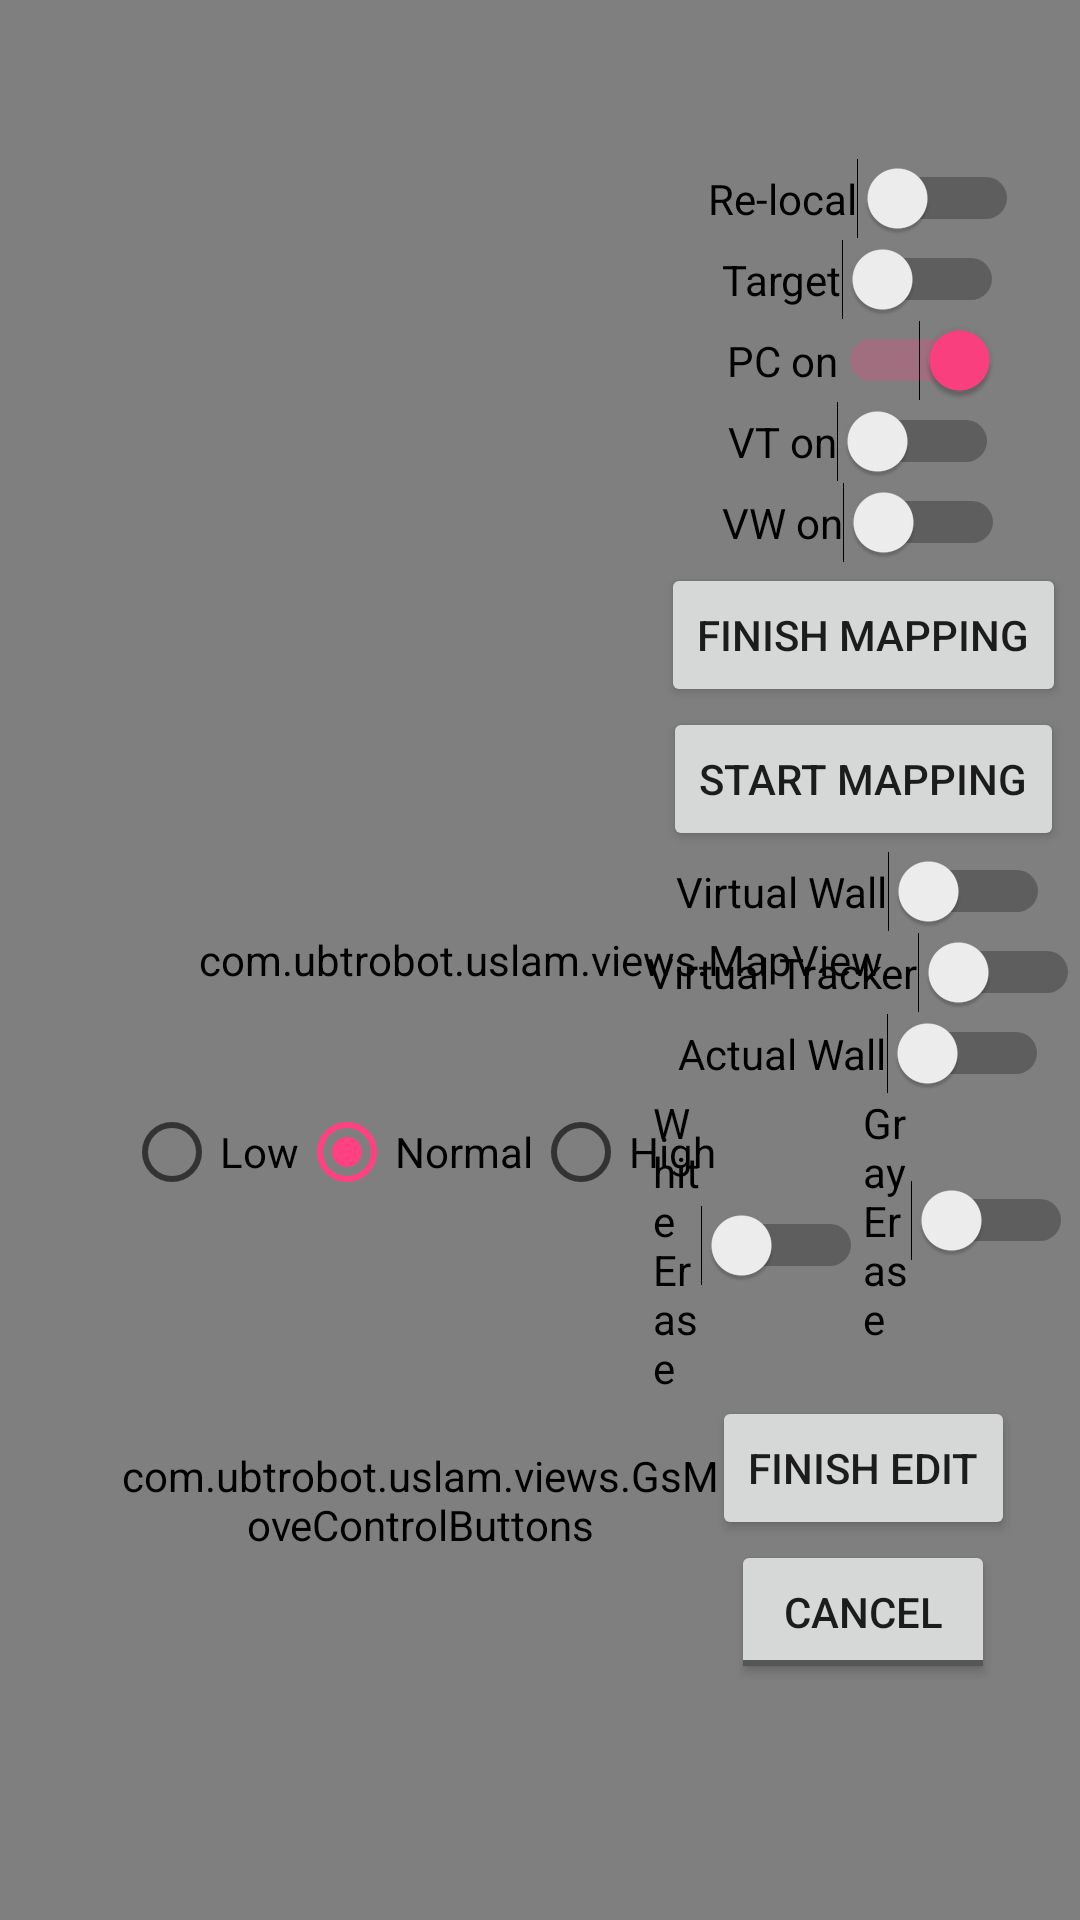

Write the Android layout XML for this screen, with the resource values it uses.
<!-- AndroidManifest.xml: application theme AppTheme -->
<!-- res/layout/fragment_map.xml -->
<?xml version="1.0" encoding="utf-8"?>
<android.support.constraint.ConstraintLayout xmlns:android="http://schemas.android.com/apk/res/android"
    xmlns:app="http://schemas.android.com/apk/res-auto"
    xmlns:tools="http://schemas.android.com/tools"
    android:layout_width="match_parent"
    android:layout_height="match_parent"
    tools:context=".fragments.MapFragment">

    <com.ubtrobot.uslam.views.MapView
        android:id="@+id/map_view"
        android:layout_width="0dp"
        android:layout_height="0dp"
        app:layout_constraintBottom_toBottomOf="parent"
        app:layout_constraintEnd_toEndOf="parent"
        app:layout_constraintStart_toStartOf="parent"
        app:layout_constraintTop_toTopOf="parent" />

    <LinearLayout
        android:id="@+id/control_panel"
        android:layout_width="wrap_content"
        android:layout_height="wrap_content"
        android:layout_margin="@dimen/margin_xxl"
        app:layout_constraintBottom_toBottomOf="parent"
        app:layout_constraintLeft_toLeftOf="parent"
        android:orientation="vertical">
        <RadioGroup
            android:id="@+id/speed_panel"
            android:orientation="horizontal"
            android:layout_gravity="center_horizontal"
            android:layout_width="wrap_content"
            android:layout_height="wrap_content">
            <RadioButton
                android:id="@+id/speed_low"
                android:text="@string/speed_low"
                android:layout_width="wrap_content"
                android:layout_height="wrap_content" />
            <RadioButton
                android:id="@+id/speed_normal"
                android:checked="true"
                android:text="@string/speed_normal"
                android:layout_width="wrap_content"
                android:layout_height="wrap_content" />
            <RadioButton
                android:id="@+id/speed_high"
                android:text="@string/speed_high"
                android:layout_width="wrap_content"
                android:layout_height="wrap_content" />
        </RadioGroup>
        <com.ubtrobot.uslam.views.GsMoveControlButtons
            android:id="@+id/direction_keyboard"
            android:layout_width="@dimen/direction_keyboard_size"
            android:layout_height="@dimen/direction_keyboard_size"
            />
    </LinearLayout>

    <ScrollView
        android:layout_width="wrap_content"
        android:layout_height="wrap_content"
        app:layout_constraintBottom_toBottomOf="parent"
        app:layout_constraintRight_toRightOf="parent"
        app:layout_constraintTop_toTopOf="parent">

        <LinearLayout
            android:id="@+id/toolbox"
            android:layout_width="wrap_content"
            android:layout_height="0dp"
            android:orientation="vertical">

            <Switch
                android:id="@+id/relocalization"
                android:layout_width="wrap_content"
                android:layout_height="wrap_content"
                android:layout_gravity="center_horizontal"
                android:checked="false"
                android:text="@string/relocalization" />

            <Switch
                android:id="@+id/target"
                android:layout_width="wrap_content"
                android:layout_height="wrap_content"
                android:layout_gravity="center_horizontal"
                android:text="@string/target" />

            <Switch
                android:id="@+id/show_point_cloud"
                android:layout_width="wrap_content"
                android:layout_height="wrap_content"
                android:layout_gravity="center_horizontal"
                android:checked="true"
                android:text="@string/show_point_cloud"/>

            <Switch
                android:id="@+id/show_virtual_tracker"
                android:layout_width="wrap_content"
                android:layout_height="wrap_content"
                android:layout_gravity="center_horizontal"
                android:text="@string/show_virtual_tracker" />

            <Switch
                android:id="@+id/show_virtual_wall"
                android:layout_width="wrap_content"
                android:layout_height="wrap_content"
                android:layout_gravity="center_horizontal"
                android:text="@string/show_virtual_wall" />

            <Button
                android:id="@+id/finish_mapping"
                android:layout_width="wrap_content"
                android:layout_height="wrap_content"
                android:layout_gravity="center_horizontal"
                android:text="@string/finish_mapping" />
            <Button
                android:id="@+id/start_mapping"
                android:layout_width="wrap_content"
                android:layout_height="wrap_content"
                android:layout_gravity="center_horizontal"
                android:text="@string/start_mapping" />

            <Switch
                android:id="@+id/virtual_wall"
                android:layout_width="wrap_content"
                android:layout_height="wrap_content"
                android:layout_gravity="center_horizontal"
                android:text="@string/virtual_wall" />

            <Switch
                android:id="@+id/virtual_tracker"
                android:layout_width="wrap_content"
                android:layout_height="wrap_content"
                android:layout_gravity="center_horizontal"
                android:text="@string/virtual_tracker" />

            <Switch
                android:id="@+id/actual_wall"
                android:layout_width="wrap_content"
                android:layout_height="wrap_content"
                android:layout_gravity="center_horizontal"
                android:text="@string/wall"/>

            <LinearLayout
                android:id="@+id/erase_group"
                android:layout_width="wrap_content"
                android:layout_height="wrap_content"
                android:layout_gravity="center_horizontal"
                android:layout_margin="0dp"
                android:orientation="horizontal">

                <Switch
                    android:id="@+id/erase_free"
                    android:layout_width="70dp"
                    android:layout_height="wrap_content"
                    android:layout_gravity="center_horizontal"
                    android:layout_margin="0dp"
                    android:text="@string/erase_white"/>

                <Switch
                    android:id="@+id/erase_unknown"
                    android:layout_width="70dp"
                    android:layout_height="wrap_content"
                    android:layout_gravity="center_horizontal"
                    android:layout_margin="0dp"
                    android:text="@string/erase_gray" />

                <Switch
                    android:id="@+id/erase_magic"
                    android:layout_width="70dp"
                    android:layout_height="wrap_content"
                    android:layout_gravity="center_horizontal"
                    android:layout_margin="0dp"
                    android:text="@string/erase_magic"
                    android:visibility="gone" />
            </LinearLayout>
            <Button
                android:id="@+id/finish_edit"
                android:layout_width="wrap_content"
                android:layout_height="wrap_content"
                android:layout_gravity="center_horizontal"
                android:text="@string/finish_edit" />
            <ToggleButton
                android:id="@+id/start_cancel_navigation"
                android:layout_width="wrap_content"
                android:layout_height="wrap_content"
                android:layout_gravity="center_horizontal"
                android:textOn="@string/start_navigation"
                android:textOff="@string/cancel_navigation"/>

            <ImageButton
                android:id="@+id/delete_virtual_item"
                android:layout_width="wrap_content"
                android:layout_height="wrap_content"
                android:layout_gravity="center_horizontal"
                android:contentDescription="@string/delete_button"
                android:src="@drawable/delete_button_background"
                android:visibility="gone" />

            <LinearLayout
                android:id="@+id/view_group_redo_undo"
                android:layout_width="wrap_content"
                android:layout_height="wrap_content"
                android:layout_gravity="center_horizontal"
                android:layout_margin="@dimen/margin_m">

                <ImageButton
                    android:id="@+id/undo_button"
                    android:layout_width="wrap_content"
                    android:layout_height="wrap_content"
                    android:layout_margin="@dimen/margin_s"
                    android:background="@drawable/undo_background" />

                <ImageButton
                    android:id="@+id/redo_button"
                    android:layout_width="wrap_content"
                    android:layout_height="wrap_content"
                    android:layout_margin="@dimen/margin_s"
                    android:background="@drawable/redo_background" />

            </LinearLayout>
        </LinearLayout>
    </ScrollView>
</android.support.constraint.ConstraintLayout>
<!-- resources referenced by this layout -->
<resources>
  <dimen name="direction_keyboard_size">200dp</dimen>
  <dimen name="margin_m">10dp</dimen>
  <dimen name="margin_s">3dp</dimen>
  <dimen name="margin_xxl">40dp</dimen>
  <!-- drawable delete_button_background (drawable) -->
  <?xml version="1.0" encoding="utf-8"?>
  <selector xmlns:android="http://schemas.android.com/apk/res/android">
      <item android:state_pressed="true"
          android:drawable="@drawable/ic_delete_forever_red_48dp" />
      <item  android:state_focused="false"
          android:drawable="@drawable/ic_delete_forever_black_48dp" />
  </selector>
  <!-- drawable redo_background (drawable) -->
  <?xml version="1.0" encoding="utf-8"?>
  <selector xmlns:android="http://schemas.android.com/apk/res/android">
      <item android:state_enabled="false"
          android:drawable="@drawable/ic_redo_disabled" />
  
      <item android:state_pressed="true"
          android:drawable="@drawable/ic_redo_pressed" />
  
      <item android:drawable="@drawable/ic_redo_normal" />
  </selector>
  <!-- drawable undo_background (drawable) -->
  <?xml version="1.0" encoding="utf-8"?>
  <selector xmlns:android="http://schemas.android.com/apk/res/android">
      <item android:state_enabled="false"
          android:drawable="@drawable/ic_undo_disabled" />
      <item android:state_pressed="true"
          android:drawable="@drawable/ic_undo_pressed" />
      <item
          android:drawable="@drawable/ic_undo_normal" />
  </selector>
  <string name="cancel_navigation">Cancel</string>
  <string name="delete_button">delete button</string>
  <string name="erase_gray">Gray Erase</string>
  <string name="erase_magic">Magic Erase</string>
  <string name="erase_white">White Erase</string>
  <string name="finish_edit">Finish Edit</string>
  <string name="finish_mapping">Finish Mapping</string>
  <string name="relocalization">Re-local</string>
  <string name="show_point_cloud">PC on</string>
  <string name="show_virtual_tracker">VT on</string>
  <string name="show_virtual_wall">VW on</string>
  <string name="speed_high">High</string>
  <string name="speed_low">Low</string>
  <string name="speed_normal">Normal</string>
  <string name="start_mapping">start Mapping</string>
  <string name="start_navigation">start navigation</string>
  <string name="target">Target</string>
  <string name="virtual_tracker">Virtual Tracker</string>
  <string name="virtual_wall">Virtual Wall</string>
  <string name="wall">Actual Wall</string>
  <style name="AppTheme" parent="Theme.AppCompat.Light.NoActionBar">
          
          <item name="colorPrimary">@color/colorPrimary</item>
          <item name="colorPrimaryDark">@color/colorPrimaryDark</item>
          <item name="colorAccent">@color/colorAccent</item>
          <item name="android:spinnerDropDownItemStyle">@style/mySpinnerItemStyle</item>
          <item name="actionOverflowButtonStyle">@style/ToolbarStyle</item>
      </style>
  <color name="colorPrimary">#3F51B5</color>
  <color name="colorPrimaryDark">#303F9F</color>
  <color name="colorAccent">#FF4081</color>
  <style name="mySpinnerItemStyle" parent="@android:style/Widget.Holo.DropDownItem.Spinner">
          <item name="android:textColor">@android:color/white</item>
          <item name="android:textSize">14sp</item>
      </style>
  <style name="ToolbarStyle" parent="@android:style/Widget.ActionButton.Overflow">
          <item name="android:src">@mipmap/ic_menu_more</item>
      </style>
  <!-- drawable ic_redo_gray_24dp (drawable) -->
  <vector xmlns:android="http://schemas.android.com/apk/res/android"
          android:width="24dp"
          android:height="24dp"
          android:viewportWidth="24.0"
          android:viewportHeight="24.0">
      <path
          android:fillColor="#FF444444"
          android:pathData="M18.4,10.6C16.55,8.99 14.15,8 11.5,8c-4.65,0 -8.58,3.03 -9.96,7.22L3.9,16c1.05,-3.19 4.05,-5.5 7.6,-5.5 1.95,0 3.73,0.72 5.12,1.88L13,16h9V7l-3.6,3.6z"/>
  </vector>
  <color name="colorButtonAccent">#1769aa</color>
  <color name="colorButtonPrimary">#4dabf5</color>
</resources>
